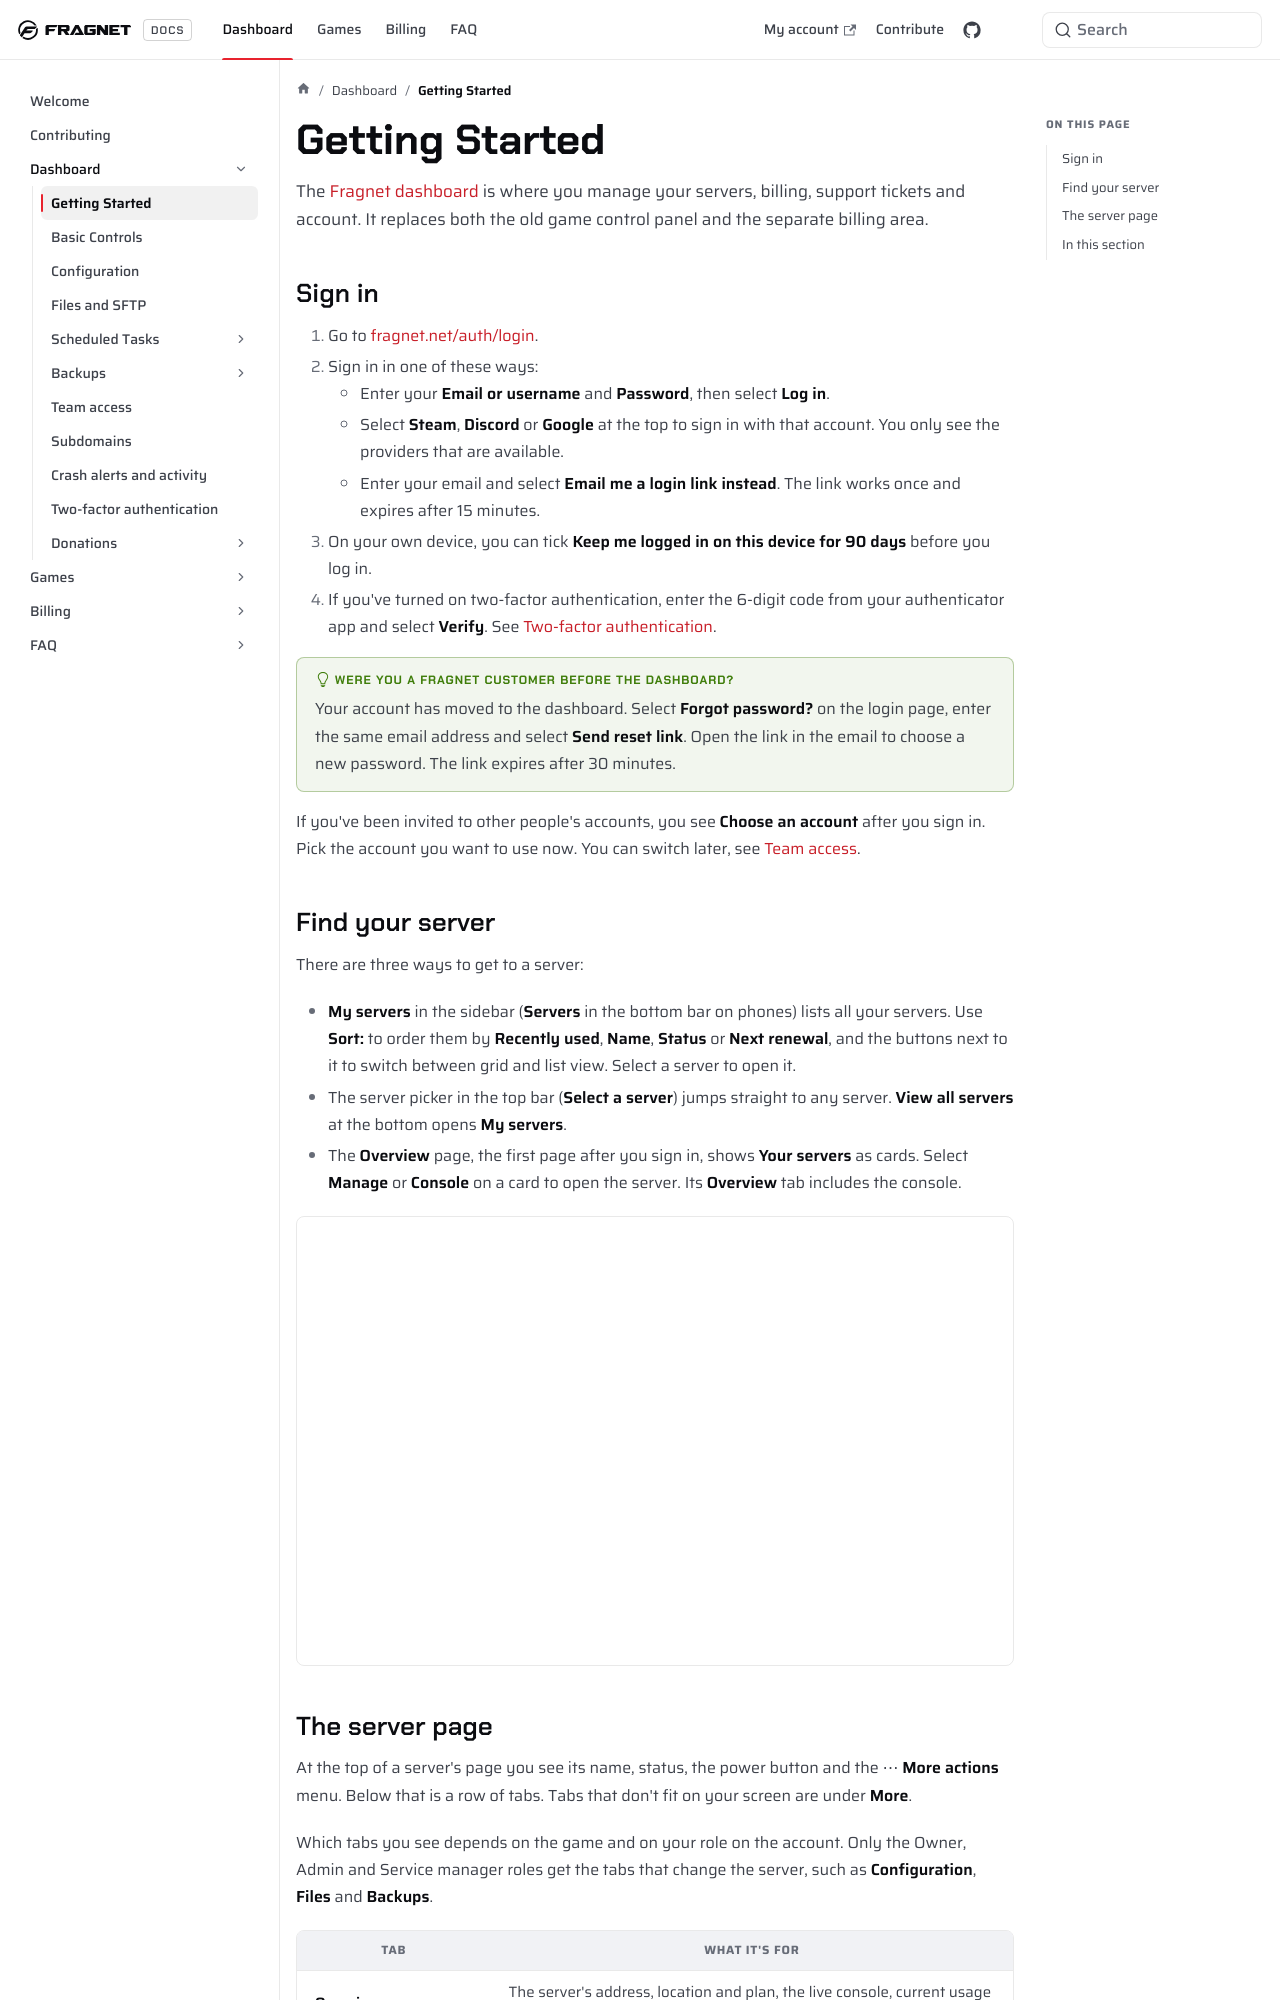

repository: FragnetNetwork/docs · page: control-panel/intro/index.html · generator: docusaurus

---
sidebar_position: 1
---

# Getting Started

The [Fragnet dashboard](VAR::PANEL_URL) is where you manage your servers, billing, support tickets and account. It replaces both the old game control panel and the separate billing area.

## Sign in

1. Go to [fragnet.net/auth/login](https://fragnet.net/auth/login).
2. Sign in in one of these ways:
   - Enter your **Email or username** and **Password**, then select **Log in**.
   - Select **Steam**, **Discord** or **Google** at the top to sign in with that account. You only see the providers that are available.
   - Enter your email and select **Email me a login link instead**. The link works once and expires after 15 minutes.
3. On your own device, you can tick **Keep me logged in on this device for 90 days** before you log in.
4. If you've turned on two-factor authentication, enter the 6-digit code from your authenticator app and select **Verify**. See [Two-factor authentication](./2fa.md).

:::tip Were you a Fragnet customer before the dashboard?
Your account has moved to the dashboard. Select **Forgot password?** on the login page, enter the same email address and select **Send reset link**. Open the link in the email to choose a new password. The link expires after 30 minutes.
:::

If you've been invited to other people's accounts, you see **Choose an account** after you sign in. Pick the account you want to use now. You can switch later, see [Team access](./team-access.md).

## Find your server

There are three ways to get to a server:

- **My servers** in the sidebar (**Servers** in the bottom bar on phones) lists all your servers. Use **Sort:** to order them by **Recently used**, **Name**, **Status** or **Next renewal**, and the buttons next to it to switch between grid and list view. Select a server to open it.
- The server picker in the top bar (**Select a server**) jumps straight to any server. **View all servers** at the bottom opens **My servers**.
- The **Overview** page, the first page after you sign in, shows **Your servers** as cards. Select **Manage** or **Console** on a card to open the server. Its **Overview** tab includes the console.

![My servers page (/account/services) in grid view with two or three server cards, the Sort](images/dashboard-my-servers@2x.webp)
